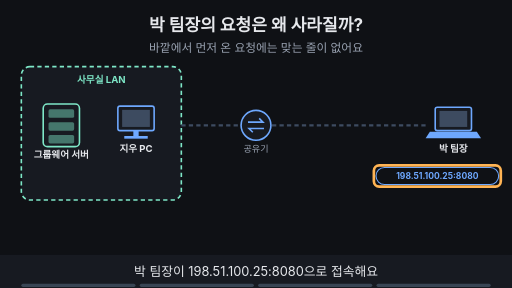
t = 0.00 s
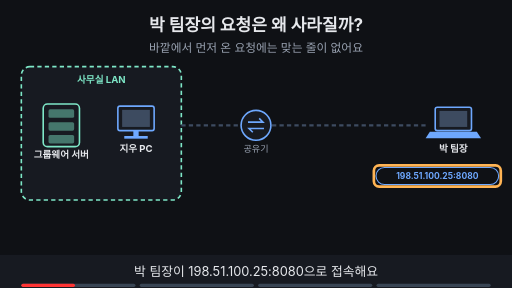
t = 1.88 s
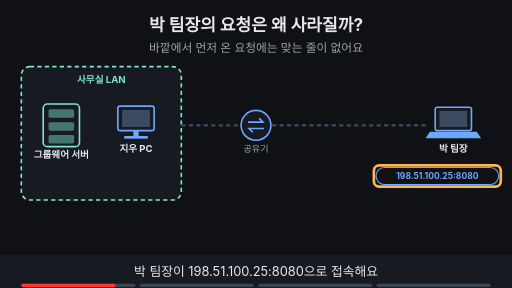
t = 3.30 s
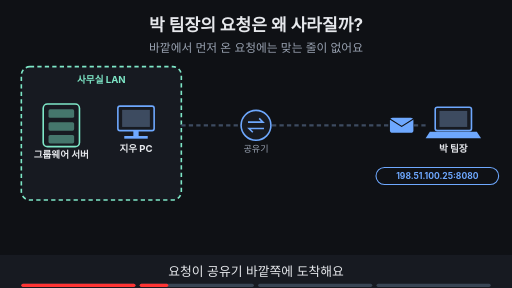
t = 5.00 s
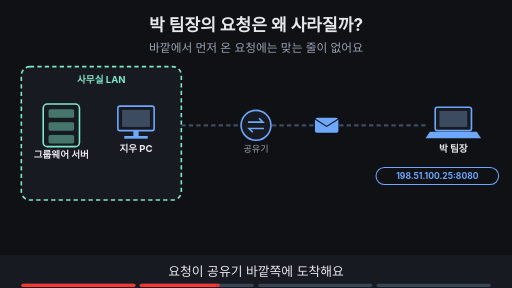
t = 6.80 s
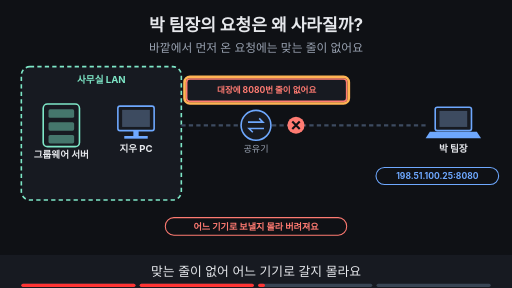
t = 8.24 s

The animated SVG that drew these frames (rendered in a browser with its animation timeline set to each time). Animation: 15 SMIL elements (animate=14,animateTransform=1); frames cover the first 8.24 s, repeats indefinitely.

<svg xmlns="http://www.w3.org/2000/svg" viewBox="0 0 960 540" width="960" height="540" font-family="-apple-system,'Apple SD Gothic Neo','Segoe UI',sans-serif">
<title>박 팀장의 요청은 왜 사라질까?</title>
<rect width="960" height="540" fill="#0f1115"/>
<text x="480" y="58" text-anchor="middle" font-size="32" font-weight="700" fill="#e6e8ec">박 팀장의 요청은 왜 사라질까?</text>
<text x="480" y="98" text-anchor="middle" font-size="22" fill="#9aa3b2">바깥에서 먼저 온 요청에는 맞는 줄이 없어요</text>
<rect x="40" y="125" width="300" height="250" rx="16" fill="#171a21" stroke="#7ee7c7" stroke-width="3" stroke-dasharray="8 6"/><text x="190.0" y="155" text-anchor="middle" font-size="18" font-weight="700" fill="#7ee7c7">사무실 LAN</text><rect x="81" y="195" width="68" height="80" rx="8" fill="#171a21" stroke="#7ee7c7" stroke-width="3"/><rect x="91" y="205" width="48" height="16" rx="3" fill="#7ee7c7" fill-opacity="0.45"/><rect x="91" y="229" width="48" height="16" rx="3" fill="#7ee7c7" fill-opacity="0.45"/><rect x="91" y="253" width="48" height="16" rx="3" fill="#7ee7c7" fill-opacity="0.45"/><text x="115" y="297" text-anchor="middle" font-size="18" font-weight="700" fill="#e6e8ec">그룹웨어 서버</text><rect x="221" y="199" width="68" height="46" rx="4" fill="#171a21" stroke="#6ea8fe" stroke-width="3"/><rect x="229" y="206" width="52" height="32" fill="#3d4b60"/><rect x="250" y="245" width="10" height="10" fill="#6ea8fe"/><rect x="233" y="255" width="44" height="5" fill="#6ea8fe"/><text x="255" y="285" text-anchor="middle" font-size="18" font-weight="700" fill="#e6e8ec">지우 PC</text><circle cx="480" cy="235" r="28" fill="#171a21" stroke="#6ea8fe" stroke-width="3"/><path d="M465 229 h28 l-7 -7 M495 241 h-28 l7 7" fill="none" stroke="#6ea8fe" stroke-width="3"/><text x="480" y="285" text-anchor="middle" font-size="17" fill="#9aa3b2">공유기</text><rect x="816" y="201" width="68" height="44" rx="4" fill="#171a21" stroke="#6ea8fe" stroke-width="3"/><rect x="824" y="208" width="52" height="30" fill="#3d4b60"/><polygon points="806,247 894,247 902,259 798,259" fill="#6ea8fe"/><text x="850" y="285" text-anchor="middle" font-size="18" font-weight="700" fill="#e6e8ec">박 팀장</text><line x1="340" y1="235" x2="450" y2="235" stroke="#3d4b60" stroke-width="4" stroke-dasharray="8 6"/><line x1="510" y1="235" x2="800" y2="235" stroke="#3d4b60" stroke-width="4" stroke-dasharray="8 6"/><g><rect x="705" y="314" width="230" height="32" rx="16" fill="#0f1115" stroke="#6ea8fe" stroke-width="2"/><text x="820" y="335.76" text-anchor="middle" font-size="16" font-weight="700" fill="#6ea8fe">198.51.100.25:8080</text></g><g opacity="1"><animate attributeName="opacity" values="1;1;0;0" keyTimes="0;0.235;0.250;1" dur="16s" repeatCount="indefinite"/><rect x="701" y="310" width="238" height="40" rx="10" fill="none" stroke="#ffb454" stroke-width="5"/></g><g opacity="0"><animate attributeName="opacity" values="0;0;1;1;0;0" keyTimes="0;0.250;0.265;0.485;0.500;1" dur="16s" repeatCount="indefinite"/><g><animateTransform attributeName="transform" type="translate" values="800,235;800,235;550,235;550,235" keyTimes="0.000;0.275;0.475;1.000" dur="16s" repeatCount="indefinite"/><rect x="-22" y="-14" width="44" height="28" rx="5" fill="#6ea8fe"/><path d="M-22 -12 l22 14 l22 -14" fill="none" stroke="#0f1115" stroke-width="2"/></g></g><g opacity="0"><animate attributeName="opacity" values="0;0;1;1;0;0" keyTimes="0;0.500;0.515;0.735;0.750;1" dur="16s" repeatCount="indefinite"/><circle cx="555" cy="235" r="16" fill="#ff7b72"/><path d="M548 228 l14 14 M562 228 l-14 14" stroke="#0f1115" stroke-width="4"/><rect x="350" y="148" width="300" height="42" rx="6" fill="#171a21" stroke="#ff7b72" stroke-width="3"/><text x="500.0" y="174.76" text-anchor="middle" font-size="16" font-weight="700" fill="#ff7b72">대장에 8080번 줄이 없어요</text><rect x="310" y="408" width="340" height="33" rx="16" fill="#0f1115" stroke="#ff7b72" stroke-width="2"/><text x="480" y="431.12" text-anchor="middle" font-size="17" font-weight="700" fill="#ff7b72">어느 기기로 보낼지 몰라 버려져요</text></g><g opacity="0"><animate attributeName="opacity" values="0;0;1;1;0;0" keyTimes="0;0.500;0.515;0.735;0.750;1" dur="16s" repeatCount="indefinite"/><rect x="346" y="144" width="308" height="50" rx="10" fill="none" stroke="#ffb454" stroke-width="5"/></g><g opacity="0"><animate attributeName="opacity" values="0;0;1;1" keyTimes="0;0.750;0.765;1" dur="16s" repeatCount="indefinite"/><rect x="350" y="148" width="300" height="42" rx="6" fill="#171a21" stroke="#7ee7c7" stroke-width="3"/><text x="500.0" y="174.76" text-anchor="middle" font-size="16" font-weight="700" fill="#7ee7c7">바깥 8080 → 192.168.10.50:8080</text><circle cx="115" cy="170" r="16" fill="#7ee7c7"/><path d="M107 170 l6 6 l11 -12" fill="none" stroke="#0f1115" stroke-width="4"/></g><g opacity="0"><animate attributeName="opacity" values="0;0;1;1" keyTimes="0;0.750;0.765;1" dur="16s" repeatCount="indefinite"/><rect x="346" y="144" width="308" height="50" rx="10" fill="none" stroke="#ffb454" stroke-width="5"/></g>
<rect x="0" y="478" width="960" height="62" fill="#171a21"/>
<g opacity="1"><animate attributeName="opacity" values="1;1;0;0" keyTimes="0;0.235;0.250;1" dur="16s" repeatCount="indefinite"/><text x="480" y="518" text-anchor="middle" font-size="24" fill="#e6e8ec">박 팀장이 198.51.100.25:8080으로 접속해요</text></g>
<g opacity="0"><animate attributeName="opacity" values="0;0;1;1;0;0" keyTimes="0;0.250;0.265;0.485;0.500;1" dur="16s" repeatCount="indefinite"/><text x="480" y="518" text-anchor="middle" font-size="24" fill="#e6e8ec">요청이 공유기 바깥쪽에 도착해요</text></g>
<g opacity="0"><animate attributeName="opacity" values="0;0;1;1;0;0" keyTimes="0;0.500;0.515;0.735;0.750;1" dur="16s" repeatCount="indefinite"/><text x="480" y="518" text-anchor="middle" font-size="24" fill="#e6e8ec">맞는 줄이 없어 어느 기기로 갈지 몰라요</text></g>
<g opacity="0"><animate attributeName="opacity" values="0;0;1;1" keyTimes="0;0.750;0.765;1" dur="16s" repeatCount="indefinite"/><text x="480" y="518" text-anchor="middle" font-size="24" fill="#e6e8ec">줄을 미리 적어 두면 길이 열려요</text></g>

<g aria-label="재생 진행 막대" data-stage-count="4"><g class="progress-segment" data-stage="1"><rect x="40" y="532" width="214" height="6" rx="3" fill="#394554"/><rect x="40" y="532" width="0" height="6" rx="3" fill="#ff3434"><animate attributeName="width" values="0;214;214" keyTimes="0;0.250000;1" dur="16s" repeatCount="indefinite"/></rect></g><g class="progress-segment" data-stage="2"><rect x="262" y="532" width="214" height="6" rx="3" fill="#394554"/><rect x="262" y="532" width="0" height="6" rx="3" fill="#ff3434"><animate attributeName="width" values="0;0;214;214" keyTimes="0;0.250000;0.500000;1" dur="16s" repeatCount="indefinite"/></rect></g><g class="progress-segment" data-stage="3"><rect x="484" y="532" width="214" height="6" rx="3" fill="#394554"/><rect x="484" y="532" width="0" height="6" rx="3" fill="#ff3434"><animate attributeName="width" values="0;0;214;214" keyTimes="0;0.500000;0.750000;1" dur="16s" repeatCount="indefinite"/></rect></g><g class="progress-segment" data-stage="4"><rect x="706" y="532" width="214" height="6" rx="3" fill="#394554"/><rect x="706" y="532" width="0" height="6" rx="3" fill="#ff3434"><animate attributeName="width" values="0;0;214" keyTimes="0;0.750000;1" dur="16s" repeatCount="indefinite"/></rect></g></g></svg>
